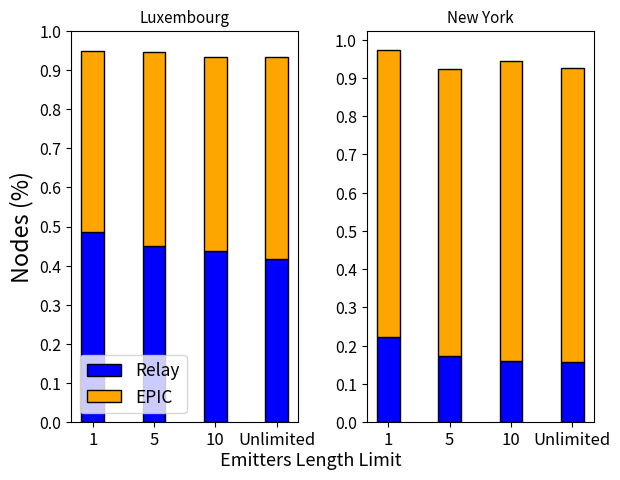

This chart was generated by the following Python code: (Note: this script raises an exception after producing the figure.)
"""import numpy as np
import matplotlib.pyplot as plt
from matplotlib.ticker import MaxNLocator
from collections import namedtuple


n_groups = 3

means_alg = (20, 35, 30, 35, 27)
std_men = (2, 3, 4, 1, 2)

means_women = (25, 32, 34, 20, 25)
std_women = (3, 5, 2, 3, 3)



index = np.arange(n_groups)
bar_width = 0.35

opacity = 0.4
error_config = {'ecolor': '0.3'}

rects1 = ax.bar(index, means, bar_width,
                alpha=opacity, color='b',
                yerr=std_men, error_kw=error_config,
                label='Men')

rects2 = ax.bar(index + bar_width, means_women, bar_width,
                alpha=opacity, color='r',
                yerr=std_women, error_kw=error_config,
                label='Women')

ax.set_xlabel('Group')
ax.set_ylabel('Scores')
ax.set_title('Scores by group and gender')
ax.set_xticks(index + bar_width / 2)
ax.set_xticklabels(('Luxemburg', 'Cologne', 'New York'))
#ax.legend()

fig.tight_layout()
plt.show()
"""


import numpy as np
import matplotlib.pyplot as plt


plt.rcParams.update({'font.size': 13})
plt.rc('legend', fontsize=12.5)
plt.rc('xtick', labelsize=12)
plt.rc('ytick', labelsize=11.5)
plt.rc('axes', titlesize=11)
plt.rc('axes', labelsize=16.8)


N = 4

'''
means_infected_low = (0.9128-(305.71/787), 0.9542-(143.53/220), 0.9405-(155.61/433))
means_frw_low = (355.48/790, 143.53/220, 155.61/433)
means_infected = (0.9917-(355.48/790), 0.9463-(222.75/436), 0.9547-(118.63/600))
means_frw = (305.71/787, 222.75/436, 118.63/600)
'''

'''   FULL RESULTS LUXEMBURG
x = np.asarray((100,10,5,3,2,1))
frw = np.asarray((330.136, 345.506, 356.647, 357.763, 362.719, 384.708)) / cnum
recv = np.asarray((0.9323, 0.934, 0.9467, 0.9365, 0.9432, 0.9494)) - frw
'''

cnum_lux = 790  #cars number lux
x_lux = np.asarray((100,10,5,1))
frw_lux = np.asarray((330.136, 345.506, 356.647, 384.708)) / cnum_lux
recv_lux = np.asarray((0.9323, 0.934, 0.9467, 0.9494)) - frw_lux
x_lux, frw_lux, recv_lux = np.flip(x_lux), np.flip(frw_lux), np.flip(recv_lux)

cnum_ny = 600  #cars number ny
x_ny = np.asarray((100,10,5,1))
frw_ny = np.asarray((94.32, 96.06, 103.15, 134.31)) / cnum_ny
recv_ny = np.asarray((0.9266, 0.9429, 0.9244, 0.974)) - frw_ny
x_ny, frw_ny, recv_ny = np.flip(x_ny), np.flip(frw_ny), np.flip(recv_ny)

ind = np.arange(N)    # the x locations for the groups
width = 0.37       # the width of the bars: can also be len(x) sequence

fig, (ax1, ax2) = plt.subplots(nrows=1, ncols=2)

gap = 0.07

p1 = ax1.bar(ind, frw_lux, width, color='b', edgecolor='k')
p2 = ax1.bar(ind, recv_lux, width,
             bottom=frw_lux, color='#ffa500', edgecolor='k')

p3 = ax2.bar(ind, frw_ny, width, color='b', edgecolor='k')
p4 = ax2.bar(ind, recv_ny, width,
             bottom=frw_ny, color='#ffa500', edgecolor='k')


#p1 = ax.plot(x, frw)
#p1 = ax.plot(x, recv)

'''
# Shrink current axis's height by 10% on the bottom
box = ax.get_position()
ax.set_position([box.x0, box.y0 + box.height * 0.1,
                 box.width, box.height * 0.9])

# Put a legend below current axis
#ax.legend(loc='upper center', bbox_to_anchor=(0.5, -0.05),
  #        fancybox=True, shadow=True, ncol=5)



plt.ylabel('Nodes (%)')
plt.title('')
plt.xticks(ind+width+gap, ('Luxemburg', 'Cologne', 'New York'))
plt.yticks(np.arange(0, 1.1, 0.1))
plt.legend((p2[0], p4[0], p3[0]), ('Receivers high density', 'Receivers low density', 'Forwarders'), 
	loc='upper center', bbox_to_anchor=(0.5, -0.08),
    fancybox=True, shadow=True, ncol=5)
'''

#plt.ylabel('Nodes (%)')
plt.title('New York')
plt.xticks(ind, ('1', '5', '10', 'Unlimited'))
plt.yticks(np.arange(0, 1.1, 0.1))
plt.sca(ax1)
plt.ylabel('Nodes (%)')
plt.title('Luxembourg')
plt.xticks(ind, ('1', '5', '10', 'Unlimited'))
plt.yticks(np.arange(0, 1.1, 0.1))
fig.text(0.5, 0.019, 'Emitters Length Limit', ha='center', va='center')
ax1.legend((p1[0], p2[0]), ('Relay', 'EPIC'), loc='lower left', fancybox=True)

plt.tight_layout()
plt.gcf().subplots_adjust(bottom=0.1)
#plt.show()
plt.savefig('grafici/top_car/emitters.png', dpi=300)